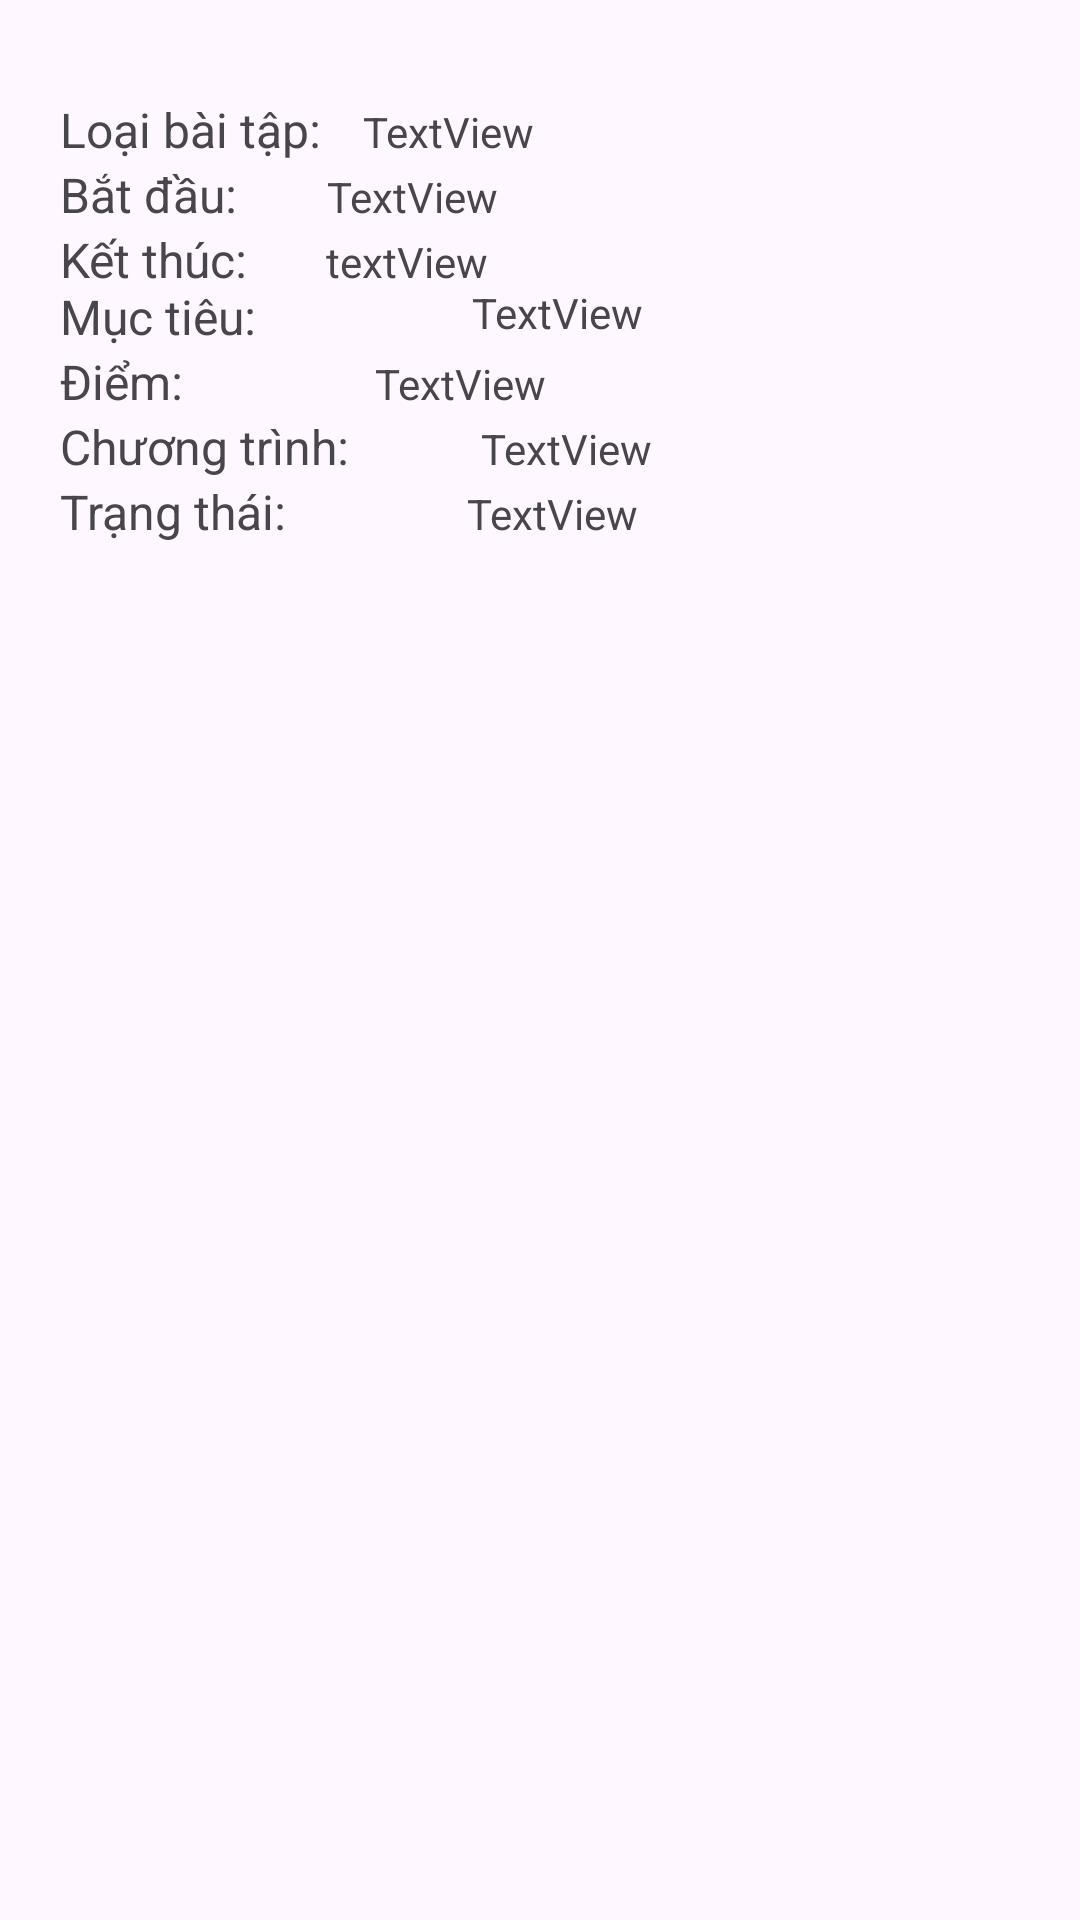

Produce the Android XML layout that renders to this screen, including the resource entries it uses.
<!-- AndroidManifest.xml: application theme Theme.N15_20242IT6029001_UDTheoDoiSucKhoeDienTu -->
<!-- res/layout/nhs_items_exercise_plan.xml -->
<?xml version="1.0" encoding="utf-8"?>
<androidx.constraintlayout.widget.ConstraintLayout xmlns:android="http://schemas.android.com/apk/res/android"
    android:layout_width="match_parent"
    android:layout_height="wrap_content"

    xmlns:tools="http://schemas.android.com/tools"
    xmlns:app="http://schemas.android.com/apk/res-auto">
    <LinearLayout
        android:layout_width="match_parent"
        android:layout_height="match_parent"
        android:orientation="vertical"
        android:paddingLeft="20sp"

        >
        <TableRow
            android:layout_width="match_parent"
            android:layout_height="wrap_content" >

            <TextView
                android:id="@+id/textName"
                android:layout_width="wrap_content"
                android:layout_height="wrap_content"
                android:text=""
                android:textSize="24sp"
                android:layout_gravity="center"
                android:textColor="#FF7F50"
                />
        </TableRow>

        <TableRow
            android:layout_width="match_parent"
            android:layout_height="wrap_content" >

            <TextView
                android:id="@+id/txtExerType"
                android:layout_width="wrap_content"
                android:layout_height="wrap_content"
                android:textSize="@dimen/label_medium"
                android:text="Loại bài tập: " />

            <TextView
                android:id="@+id/txtType"
                android:layout_width="wrap_content"
                android:layout_height="wrap_content"
                android:text="TextView"
                android:textSize="@dimen/content_medium"
                android:layout_marginLeft="10sp"/>
        </TableRow>

        <TableRow
            android:layout_width="match_parent"
            android:layout_height="wrap_content" >

            <TextView
                android:id="@+id/txtExerStart"
                android:layout_width="wrap_content"
                android:layout_height="wrap_content"
                android:textSize="@dimen/label_medium"
                android:text="Bắt đầu: " />

            <TextView
                android:id="@+id/txtStart"
                android:layout_width="wrap_content"
                android:layout_height="wrap_content"
                android:text="TextView"
                android:textSize="@dimen/content_medium"
                android:layout_marginLeft="26sp"/>
        </TableRow>

        <TableRow
            android:layout_width="match_parent"
            android:layout_height="wrap_content" >

            <TextView
                android:id="@+id/txtExerFinish"
                android:layout_width="wrap_content"
                android:layout_height="match_parent"
                android:text="Kết thúc: "
                android:textSize="@dimen/label_medium" />

            <TextView
                android:id="@+id/txtFinish"
                android:layout_width="wrap_content"
                android:layout_height="wrap_content"
                android:text="textView"
                android:textSize="@dimen/content_medium"
                android:layout_marginLeft="22sp"/>
        </TableRow>
        <TableRow
            android:layout_width="match_parent"
            android:layout_height="wrap_content" >

            <TextView
                android:id="@+id/txtExerGoal"
                android:layout_width="wrap_content"
                android:layout_height="wrap_content"
                android:textSize="@dimen/label_medium"
                android:text="Mục tiêu:" />

            <TextView
                android:id="@+id/txtGoal"
                android:layout_width="wrap_content"
                android:layout_height="match_parent"
                android:layout_marginLeft="72sp"
                android:textSize="@dimen/content_medium"
                android:text="TextView" />
        </TableRow>

        <TableRow
            android:layout_width="match_parent"
            android:layout_height="wrap_content">

            <TextView
                android:id="@+id/txtExerScore"
                android:layout_width="wrap_content"
                android:layout_height="wrap_content"
                android:textSize="@dimen/label_medium"
                android:text="Điểm:" />

            <TextView
                android:id="@+id/txtScore"
                android:layout_width="wrap_content"
                android:layout_height="wrap_content"
                android:layout_marginLeft="64sp"
                android:textSize="@dimen/content_medium"
                android:text="TextView" />
        </TableRow>
        <TableRow
            android:layout_width="match_parent"
            android:layout_height="wrap_content" >

            <TextView
                android:id="@+id/txtExerProgress"
                android:layout_width="wrap_content"
                android:layout_height="wrap_content"
                android:textSize="@dimen/label_medium"
                android:text="Chương trình:" />

            <TextView
                android:id="@+id/txtProgress"
                android:layout_width="wrap_content"
                android:layout_height="wrap_content"
                android:text="TextView"
                android:textSize="@dimen/content_medium"
                android:layout_marginLeft="44sp"/>
        </TableRow>
        <TableRow
            android:layout_width="match_parent"
            android:layout_height="wrap_content" >

            <TextView
                android:id="@+id/txtExerStatus"
                android:layout_width="wrap_content"
                android:layout_height="wrap_content"
                android:textSize="@dimen/label_medium"
                android:text="Trạng thái:" />

            <TextView
                android:id="@+id/txtStatus"
                android:layout_width="wrap_content"
                android:layout_height="wrap_content"
                android:text="TextView"
                android:textSize="@dimen/content_medium"
                android:layout_marginLeft="60sp"/>
        </TableRow>
    </LinearLayout>

</androidx.constraintlayout.widget.ConstraintLayout>
<!-- resources referenced by this layout -->
<resources>
  <dimen name="content_medium">14sp</dimen>
  <dimen name="label_medium">16sp</dimen>
  <style name="Theme.N15_20242IT6029001_UDTheoDoiSucKhoeDienTu" parent="Base.Theme.N15_20242IT6029001_UDTheoDoiSucKhoeDienTu" />
  <style name="Base.Theme.N15_20242IT6029001_UDTheoDoiSucKhoeDienTu" parent="Theme.Material3.DayNight.NoActionBar">
          
          
      </style>
</resources>
